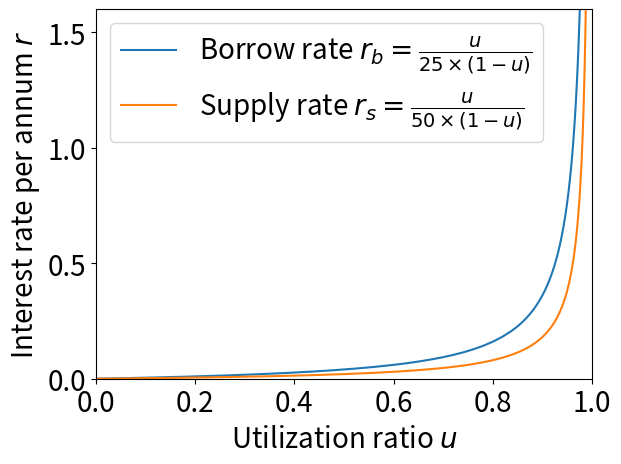

The matplotlib source for this figure:
import matplotlib.pyplot as plt
import numpy as np

RB_FACTOR = 25
RS_FACTOR = 50
# EXPONENT = 0.7


def borrow_lend_rates(
    util_rate: float,
    rb_factor: float = RB_FACTOR,
    rs_factor: float = RS_FACTOR,
) -> tuple[float, float]:
    """
    calculate borrow and supply rates based on utilization ratio
    with an arbitrarily-set shape
    """

    assert (
        0 <= util_rate < 1
    ), f"utilization ratio must lie in [0,1), but got {util_rate}"

    borrow_rate = util_rate / (rb_factor * (1 - util_rate))
    # initial_borrow_rate / (1 - util_rate) ** EXPONENT
    supply_rate = util_rate / (RS_FACTOR * (1 - util_rate))
    # initial_supply_rate / (1 - util_rate) ** EXPONENT
    return borrow_rate, supply_rate


if __name__ == "__main__":
    # exploratory plot
    util_rates = np.concatenate(
        [np.arange(0, 0.83, step=0.02), np.arange(0.835, 0.9999, step=0.0001)]
    )

    borrow_rates = []
    lend_rates = []

    for u in util_rates:
        r1, r2 = borrow_lend_rates(u)
        borrow_rates.append(r1)
        lend_rates.append(r2)

    plt.rcParams.update({"font.size": 20})

    plt.plot(
        util_rates,
        borrow_rates,
        label=f"Borrow rate $r_b=\\frac{{u}}{{{RB_FACTOR} \\times (1-u)}}$",
    )
    plt.plot(
        util_rates,
        lend_rates,
        label=f"Supply rate $r_s=\\frac{{u}}{{{RS_FACTOR}  \\times (1-u)}}$",
    )
    plt.xlabel("Utilization ratio $u$")
    plt.ylabel("Interest rate per annum $r$")
    plt.xlim(0, 1)
    plt.ylim(0, 1.6)
    plt.legend()
